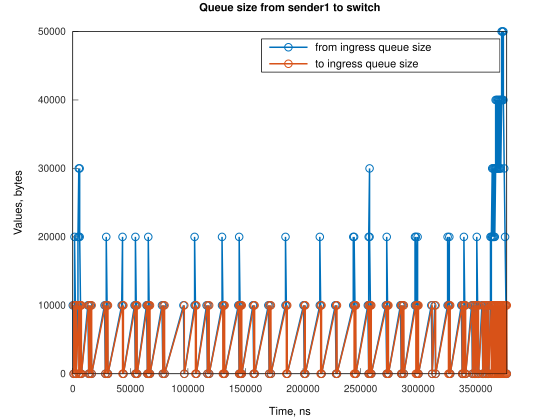

Source data for this figure (header and first rows):
Time, from_ingress_queue_size, to_ingress_queue_size
0, 10000, nan
745.1, 0, 10000
746.1, 0, 0
1495, 10000, 0
1496, 20000, 0
2240, 10000, 10000
2243, 10000, 0
2985, 0, 10000
2986, 0, 0
4486, 10000, 0
4487, 20000, 0
5217, 30000, 0
5231, 20000, 10000
5233, 20000, 0
5965, 30000, 0
5976, 20000, 0
6721, 10000, 10000
6722, 10000, 0
7466, 0, 10000
7470, 0, 0
13080, 10000, 0
13825, 0, 0
14160, 10000, 0
14905, 0, 10000
14908, 0, 0
15650, 10000, 0
16395, 0, 10000
16396, 0, 0
27573, 10000, 0
28318, 0, 10000
28319, 0, 0
29061, 10000, 0
29062, 20000, 0
29806, 10000, 10000
29808, 10000, 0
30552, 0, 10000
30554, 0, 0
42474, 10000, 0
43216, 20000, 0
43220, 10000, 10000
43226, 10000, 0
43965, 0, 10000
43966, 0, 0
53647, 10000, 0
54392, 10000, 10000
54393, 20000, 10000
54394, 20000, 0
55137, 10000, 10000
55140, 10000, 0
55882, 0, 10000
55885, 0, 0
64078, 10000, 0
64823, 10000, 10000
64825, 10000, 0
65568, 10000, 10000
65569, 20000, 10000
65570, 20000, 0
66313, 10000, 10000
66316, 10000, 0
67058, 0, 10000
... 235 more rows
